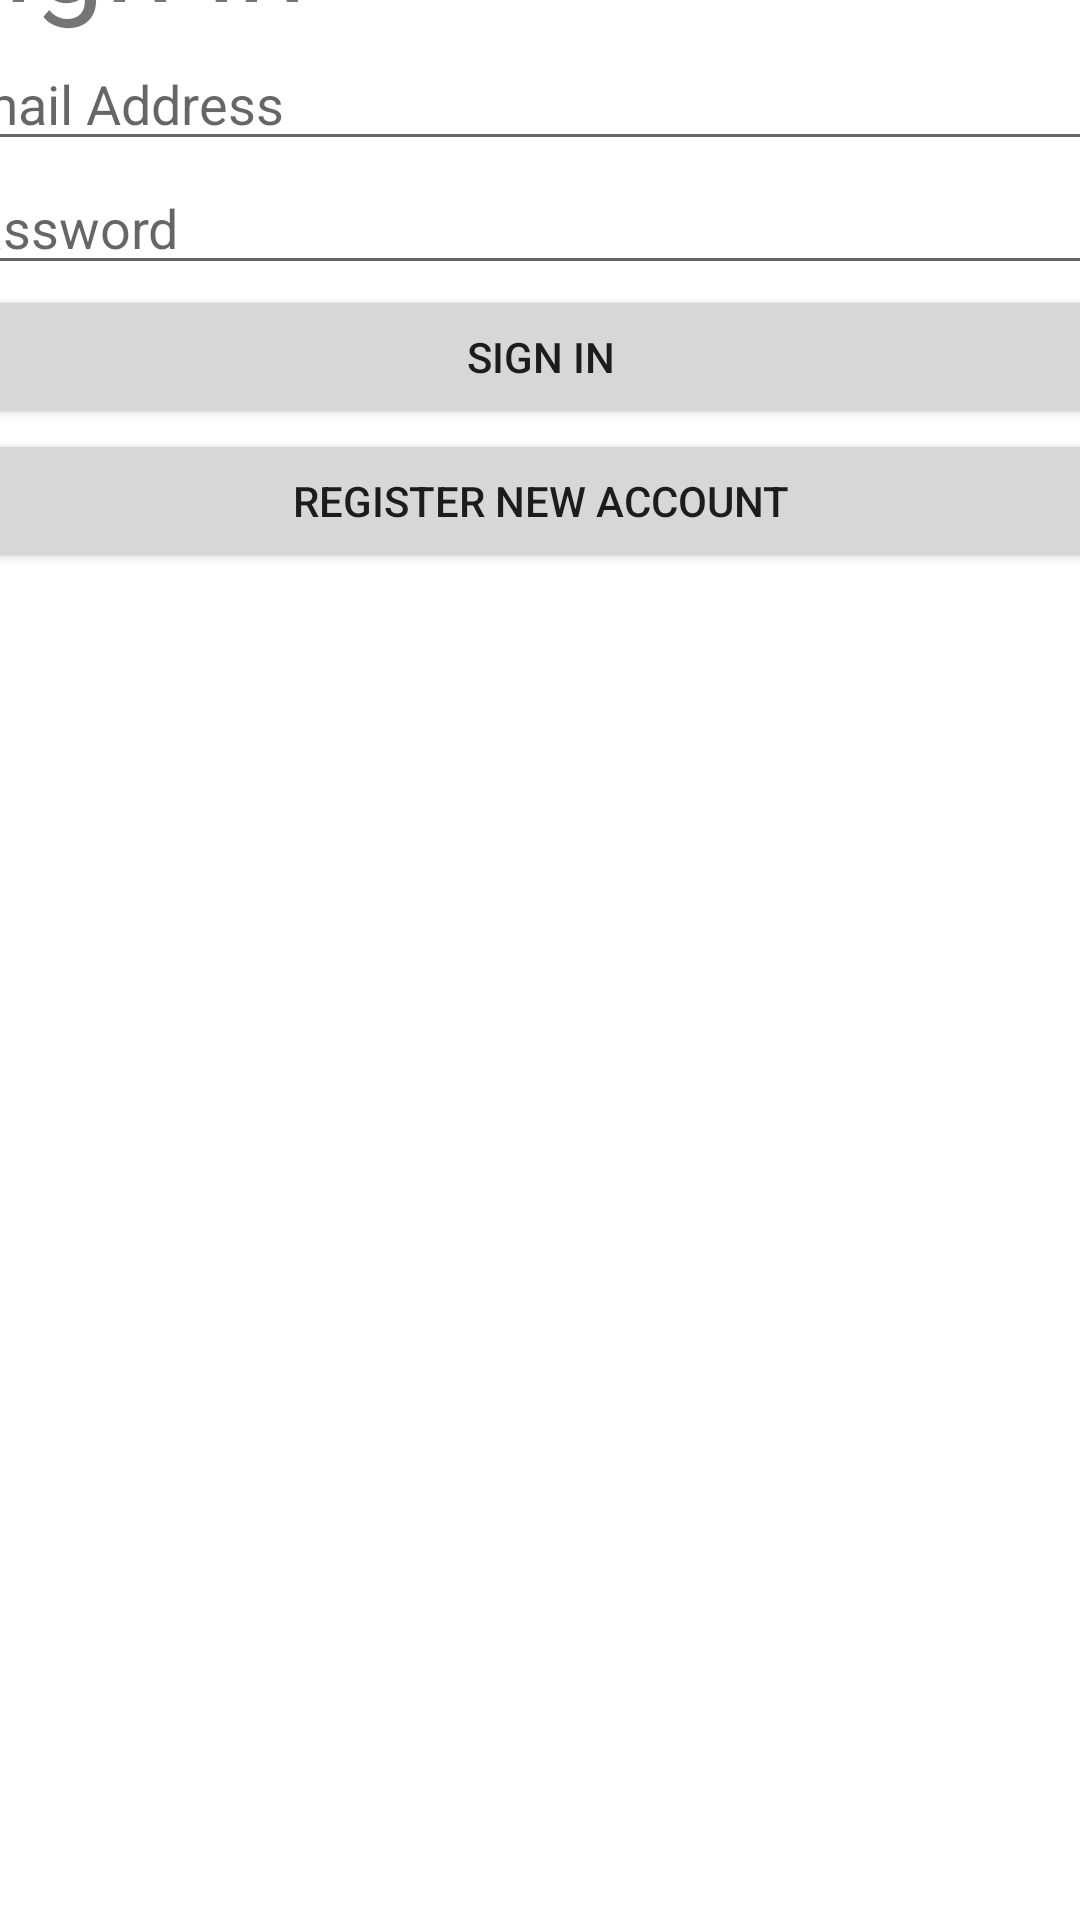

The Android layout XML behind this screen, and the referenced resources:
<!-- AndroidManifest.xml: application theme Theme.Kuykuy -->
<!-- res/layout/activity_main.xml -->
<?xml version="1.0" encoding="utf-8"?>
<androidx.constraintlayout.widget.ConstraintLayout xmlns:android="http://schemas.android.com/apk/res/android"
    xmlns:app="http://schemas.android.com/apk/res-auto"
    xmlns:tools="http://schemas.android.com/tools"
    android:layout_width="match_parent"
    android:layout_height="match_parent"
    tools:context=".MainActivity">

    <LinearLayout
        android:layout_width="409dp"
        android:layout_height="729dp"
        android:layout_marginStart="30dp"
        android:layout_marginTop="30dp"
        android:layout_marginEnd="30dp"
        android:layout_marginBottom="30dp"
        android:orientation="vertical"
        app:layout_constraintBottom_toBottomOf="parent"
        app:layout_constraintEnd_toEndOf="parent"
        app:layout_constraintStart_toStartOf="parent"
        app:layout_constraintTop_toTopOf="parent">

        <TextView
            android:id="@+id/textView"
            android:layout_width="match_parent"
            android:layout_height="wrap_content"
            android:text="Sign in"
            android:textSize="42dp"/>

        <EditText
            android:id="@+id/txtEmail"
            android:layout_width="match_parent"
            android:layout_height="wrap_content"
            android:ems="10"
            android:hint="Email Address"
            android:inputType="textEmailAddress" />

        <EditText
            android:id="@+id/txtPassword"
            android:layout_width="match_parent"
            android:layout_height="wrap_content"
            android:ems="10"
            android:hint="Password"
            android:inputType="textPassword" />

        <Button
            android:id="@+id/buttonLogin"
            android:layout_width="match_parent"
            android:layout_height="wrap_content"
            android:text="Sign in" />

        <Button
            android:id="@+id/buttonRegister"
            android:layout_width="match_parent"
            android:layout_height="wrap_content"
            android:text="Register New Account" />
    </LinearLayout>
</androidx.constraintlayout.widget.ConstraintLayout>
<!-- resources referenced by this layout -->
<resources>
  <style name="Theme.Kuykuy" parent="Theme.MaterialComponents.DayNight.DarkActionBar">
          
          <item name="colorPrimary">@color/purple_500</item>
          <item name="colorPrimaryVariant">@color/purple_700</item>
          <item name="colorOnPrimary">@color/white</item>
          
          <item name="colorSecondary">@color/teal_200</item>
          <item name="colorSecondaryVariant">@color/teal_700</item>
          <item name="colorOnSecondary">@color/black</item>
          
          <item name="android:statusBarColor">?attr/colorPrimaryVariant</item>
          
      </style>
  <!-- not gathered from this repository: default colours our renderer supplied (Android Studio template values) -->
  <color name="purple_500">#FF6200EE</color>
  <color name="purple_700">#FF3700B3</color>
  <color name="teal_200">#FF03DAC5</color>
  <color name="teal_700">#FF018786</color>
  <color name="black">#FF000000</color>
  <color name="white">#FFFFFFFF</color>
</resources>
